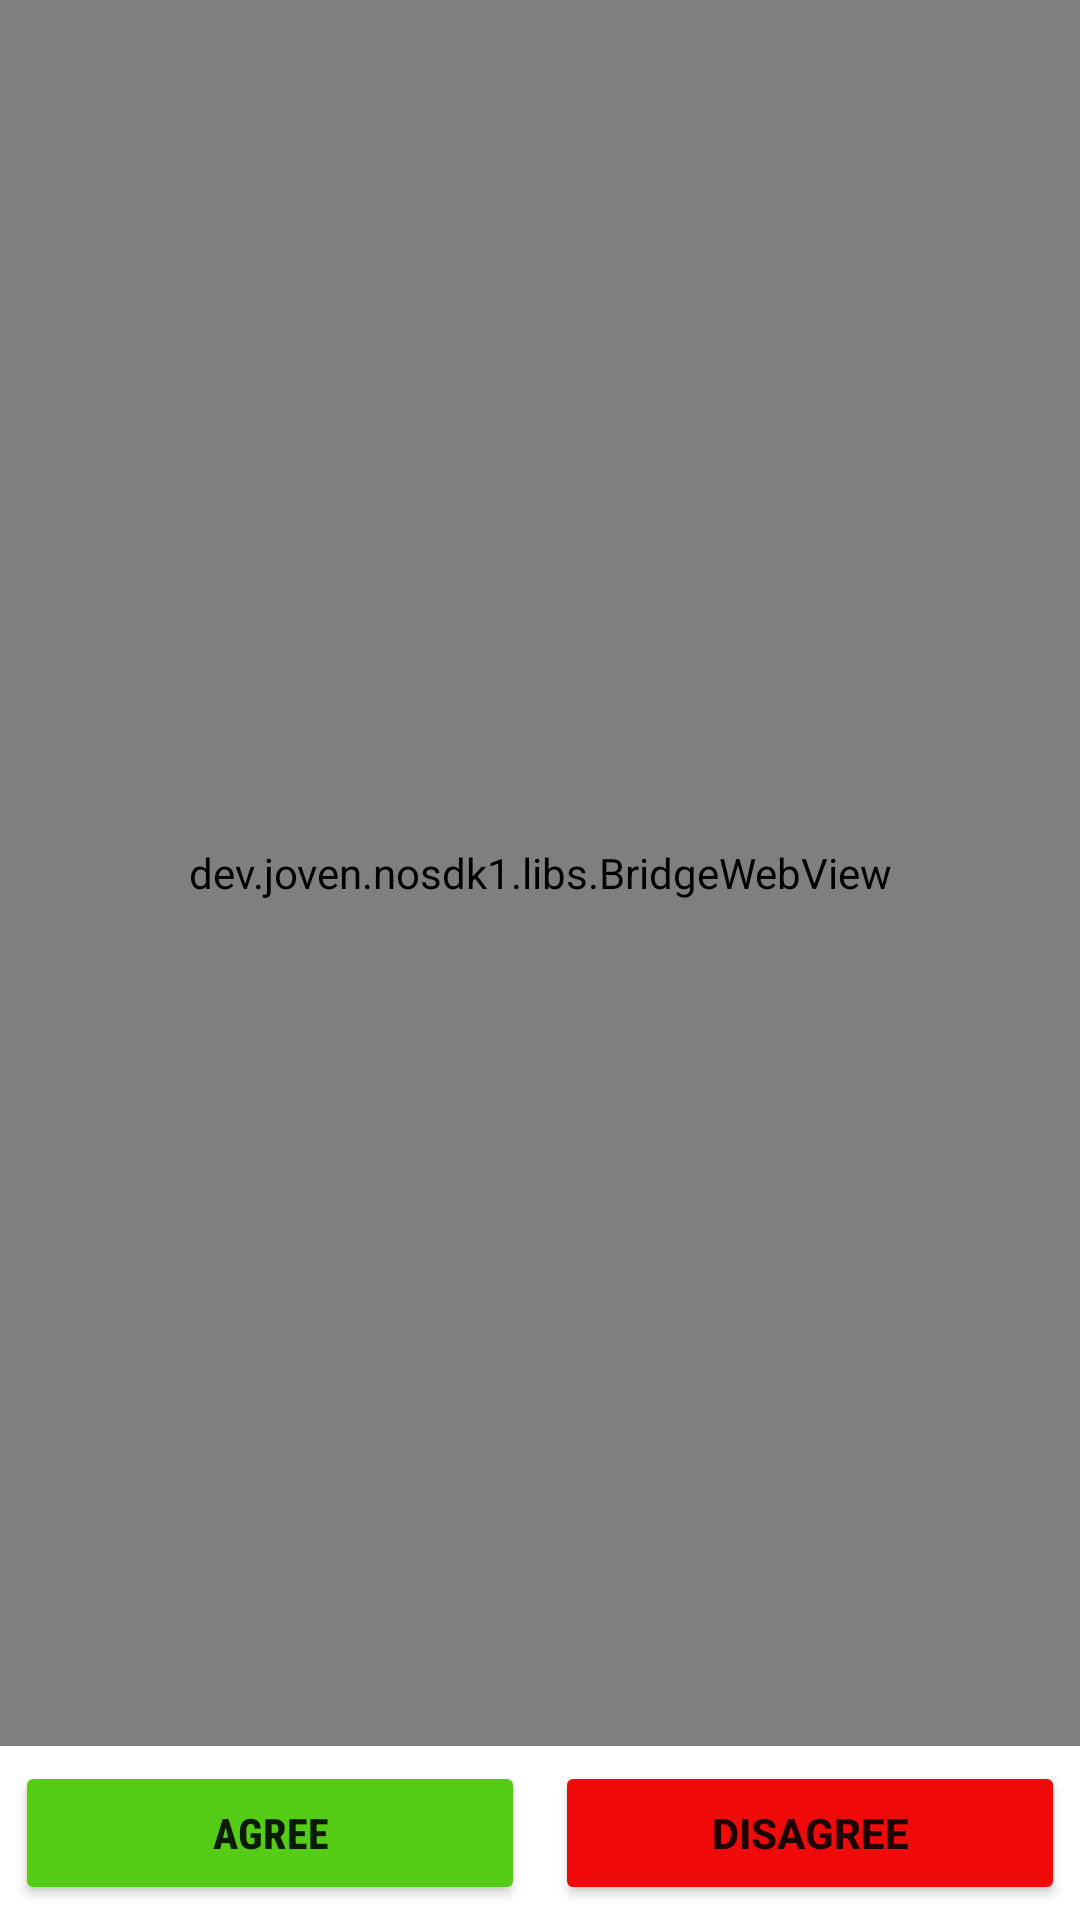

The Android layout XML behind this screen, and the referenced resources:
<!-- AndroidManifest.xml: application theme Theme.NOSDK1 -->
<!-- res/layout/activity_policy.xml -->
<?xml version="1.0" encoding="utf-8"?>
<androidx.constraintlayout.widget.ConstraintLayout xmlns:android="http://schemas.android.com/apk/res/android"
    xmlns:app="http://schemas.android.com/apk/res-auto"
    xmlns:tools="http://schemas.android.com/tools"
    android:layout_width="match_parent"
    android:layout_height="match_parent"
    tools:context=".view.PolicyAct">

    <view
        android:id="@+id/policy"
        class="dev.joven.nosdk1.libs.BridgeWebView"
        android:layout_width="0dp"
        android:layout_height="0dp"
        app:layout_constraintBottom_toTopOf="@+id/layout"
        app:layout_constraintEnd_toEndOf="parent"
        app:layout_constraintStart_toStartOf="parent"
        app:layout_constraintTop_toTopOf="parent" />

    <LinearLayout
        android:id="@+id/layout"
        android:layout_width="match_parent"
        android:layout_height="wrap_content"
        android:orientation="horizontal"
        app:layout_constraintBottom_toBottomOf="parent"
        app:layout_constraintEnd_toEndOf="parent"
        app:layout_constraintStart_toStartOf="parent">

        <Button
            android:id="@+id/accept"
            android:layout_width="118dp"
            android:layout_height="wrap_content"
            android:layout_margin="5dp"
            android:layout_weight="1"
            android:backgroundTint="#55CC16"
            android:fontFamily="sans-serif-condensed-medium"
            android:text="AGREE"
            android:textStyle="bold" />

        <Button
            android:id="@+id/reject"
            android:layout_width="118dp"
            android:layout_height="wrap_content"
            android:layout_margin="5dp"
            android:layout_weight="1"
            android:backgroundTint="#F10A0A"
            android:textStyle="bold"
            android:text="DISAGREE" />
    </LinearLayout>

</androidx.constraintlayout.widget.ConstraintLayout>
<!-- resources referenced by this layout -->
<resources>
  <style name="Theme.NOSDK1" parent="Theme.MaterialComponents.DayNight.NoActionBar">
          
          <item name="colorPrimary">@color/purple_500</item>
          <item name="colorPrimaryVariant">@color/purple_700</item>
          <item name="colorOnPrimary">@color/white</item>
          
          <item name="colorSecondary">@color/teal_200</item>
          <item name="colorSecondaryVariant">@color/teal_700</item>
          <item name="colorOnSecondary">@color/black</item>
          
          <item name="android:statusBarColor">?attr/colorPrimaryVariant</item>
          
      </style>
  <!-- not gathered from this repository: default colours our renderer supplied (Android Studio template values) -->
  <color name="purple_500">#FF6200EE</color>
  <color name="purple_700">#FF3700B3</color>
  <color name="teal_200">#FF03DAC5</color>
  <color name="teal_700">#FF018786</color>
  <color name="black">#FF000000</color>
  <color name="white">#FFFFFFFF</color>
</resources>
